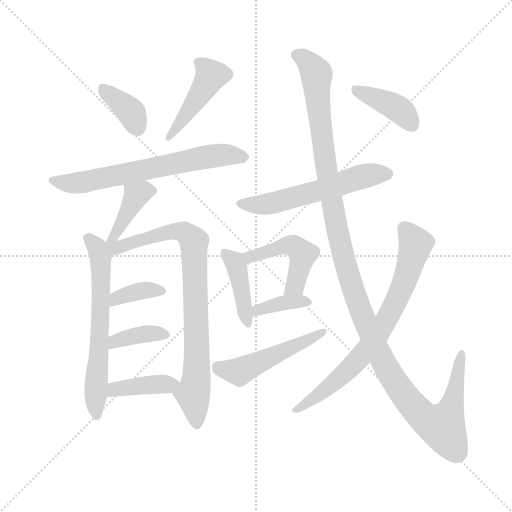
t = 0.00 s
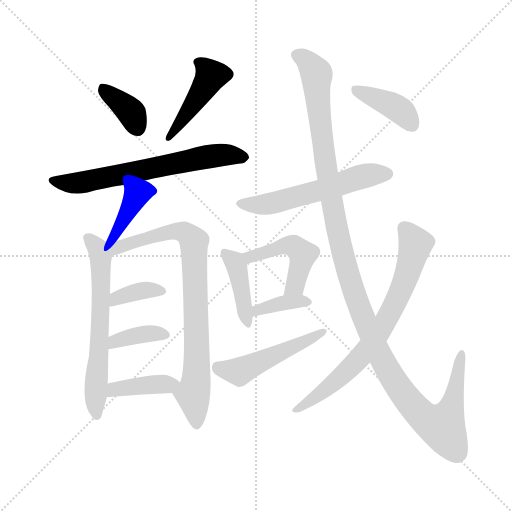
t = 2.32 s
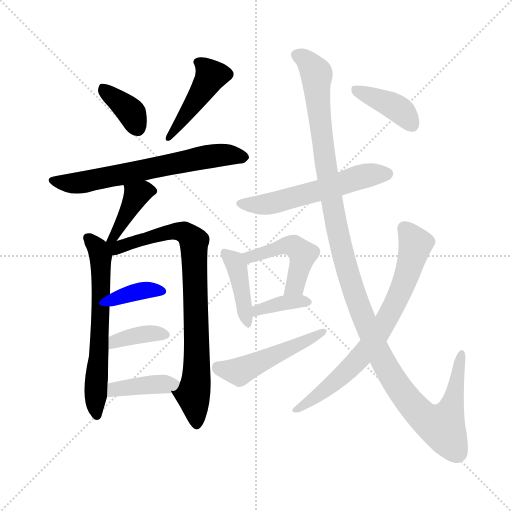
t = 4.63 s
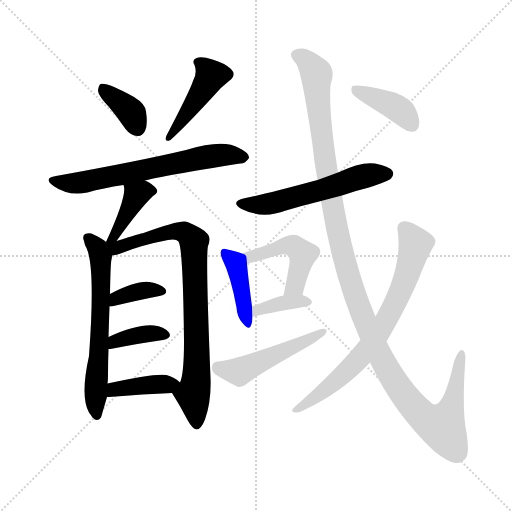
t = 6.95 s
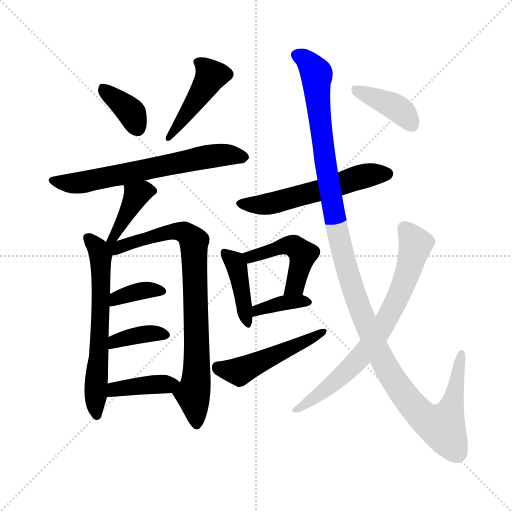
t = 9.27 s
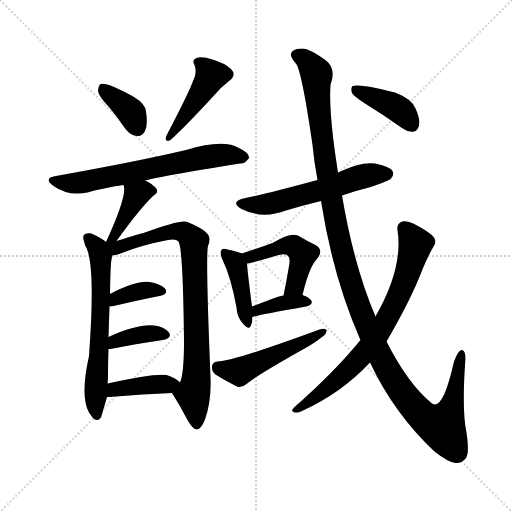
t = 11.59 s

The animated SVG that drew these frames (rendered in a browser with its animation timeline set to each time). Animation: 17 CSS @keyframes rules; one cycle of 11.59 s.

<svg version="1.1" viewBox="0 0 1024 1024" xmlns="http://www.w3.org/2000/svg">
  <g stroke="lightgray" stroke-dasharray="1,1" stroke-width="1" transform="scale(4, 4)">
    <line x1="0" y1="0" x2="256" y2="256"></line>
    <line x1="256" y1="0" x2="0" y2="256"></line>
    <line x1="128" y1="0" x2="128" y2="256"></line>
    <line x1="0" y1="128" x2="256" y2="128"></line>
  </g>
<g transform="scale(1, -1) translate(0, -900)">
   <style type="text/css">
    @keyframes keyframes0 {
      from {
       stroke: blue;
       stroke-dashoffset: 366;
       stroke-width: 128;
       }
       54% {
       animation-timing-function: step-end;
       stroke: blue;
       stroke-dashoffset: 0;
       stroke-width: 128;
       }
       to {
       stroke: black;
       stroke-width: 1024;
       }
       }
       #make-me-a-hanzi-animation-0 {
         animation: keyframes0 0.547852s both;
         animation-delay: 0.000000s;
         animation-timing-function: linear;
       }
    @keyframes keyframes1 {
      from {
       stroke: blue;
       stroke-dashoffset: 438;
       stroke-width: 128;
       }
       59% {
       animation-timing-function: step-end;
       stroke: blue;
       stroke-dashoffset: 0;
       stroke-width: 128;
       }
       to {
       stroke: black;
       stroke-width: 1024;
       }
       }
       #make-me-a-hanzi-animation-1 {
         animation: keyframes1 0.606445s both;
         animation-delay: 0.547852s;
         animation-timing-function: linear;
       }
    @keyframes keyframes2 {
      from {
       stroke: blue;
       stroke-dashoffset: 643;
       stroke-width: 128;
       }
       68% {
       animation-timing-function: step-end;
       stroke: blue;
       stroke-dashoffset: 0;
       stroke-width: 128;
       }
       to {
       stroke: black;
       stroke-width: 1024;
       }
       }
       #make-me-a-hanzi-animation-2 {
         animation: keyframes2 0.773275s both;
         animation-delay: 1.154297s;
         animation-timing-function: linear;
       }
    @keyframes keyframes3 {
      from {
       stroke: blue;
       stroke-dashoffset: 380;
       stroke-width: 128;
       }
       55% {
       animation-timing-function: step-end;
       stroke: blue;
       stroke-dashoffset: 0;
       stroke-width: 128;
       }
       to {
       stroke: black;
       stroke-width: 1024;
       }
       }
       #make-me-a-hanzi-animation-3 {
         animation: keyframes3 0.559245s both;
         animation-delay: 1.927572s;
         animation-timing-function: linear;
       }
    @keyframes keyframes4 {
      from {
       stroke: blue;
       stroke-dashoffset: 618;
       stroke-width: 128;
       }
       67% {
       animation-timing-function: step-end;
       stroke: blue;
       stroke-dashoffset: 0;
       stroke-width: 128;
       }
       to {
       stroke: black;
       stroke-width: 1024;
       }
       }
       #make-me-a-hanzi-animation-4 {
         animation: keyframes4 0.752930s both;
         animation-delay: 2.486816s;
         animation-timing-function: linear;
       }
    @keyframes keyframes5 {
      from {
       stroke: blue;
       stroke-dashoffset: 808;
       stroke-width: 128;
       }
       72% {
       animation-timing-function: step-end;
       stroke: blue;
       stroke-dashoffset: 0;
       stroke-width: 128;
       }
       to {
       stroke: black;
       stroke-width: 1024;
       }
       }
       #make-me-a-hanzi-animation-5 {
         animation: keyframes5 0.907552s both;
         animation-delay: 3.239746s;
         animation-timing-function: linear;
       }
    @keyframes keyframes6 {
      from {
       stroke: blue;
       stroke-dashoffset: 363;
       stroke-width: 128;
       }
       54% {
       animation-timing-function: step-end;
       stroke: blue;
       stroke-dashoffset: 0;
       stroke-width: 128;
       }
       to {
       stroke: black;
       stroke-width: 1024;
       }
       }
       #make-me-a-hanzi-animation-6 {
         animation: keyframes6 0.545410s both;
         animation-delay: 4.147298s;
         animation-timing-function: linear;
       }
    @keyframes keyframes7 {
      from {
       stroke: blue;
       stroke-dashoffset: 372;
       stroke-width: 128;
       }
       55% {
       animation-timing-function: step-end;
       stroke: blue;
       stroke-dashoffset: 0;
       stroke-width: 128;
       }
       to {
       stroke: black;
       stroke-width: 1024;
       }
       }
       #make-me-a-hanzi-animation-7 {
         animation: keyframes7 0.552734s both;
         animation-delay: 4.692708s;
         animation-timing-function: linear;
       }
    @keyframes keyframes8 {
      from {
       stroke: blue;
       stroke-dashoffset: 396;
       stroke-width: 128;
       }
       56% {
       animation-timing-function: step-end;
       stroke: blue;
       stroke-dashoffset: 0;
       stroke-width: 128;
       }
       to {
       stroke: black;
       stroke-width: 1024;
       }
       }
       #make-me-a-hanzi-animation-8 {
         animation: keyframes8 0.572266s both;
         animation-delay: 5.245443s;
         animation-timing-function: linear;
       }
    @keyframes keyframes9 {
      from {
       stroke: blue;
       stroke-dashoffset: 554;
       stroke-width: 128;
       }
       64% {
       animation-timing-function: step-end;
       stroke: blue;
       stroke-dashoffset: 0;
       stroke-width: 128;
       }
       to {
       stroke: black;
       stroke-width: 1024;
       }
       }
       #make-me-a-hanzi-animation-9 {
         animation: keyframes9 0.700846s both;
         animation-delay: 5.817708s;
         animation-timing-function: linear;
       }
    @keyframes keyframes10 {
      from {
       stroke: blue;
       stroke-dashoffset: 408;
       stroke-width: 128;
       }
       57% {
       animation-timing-function: step-end;
       stroke: blue;
       stroke-dashoffset: 0;
       stroke-width: 128;
       }
       to {
       stroke: black;
       stroke-width: 1024;
       }
       }
       #make-me-a-hanzi-animation-10 {
         animation: keyframes10 0.582031s both;
         animation-delay: 6.518555s;
         animation-timing-function: linear;
       }
    @keyframes keyframes11 {
      from {
       stroke: blue;
       stroke-dashoffset: 467;
       stroke-width: 128;
       }
       60% {
       animation-timing-function: step-end;
       stroke: blue;
       stroke-dashoffset: 0;
       stroke-width: 128;
       }
       to {
       stroke: black;
       stroke-width: 1024;
       }
       }
       #make-me-a-hanzi-animation-11 {
         animation: keyframes11 0.630046s both;
         animation-delay: 7.100586s;
         animation-timing-function: linear;
       }
    @keyframes keyframes12 {
      from {
       stroke: blue;
       stroke-dashoffset: 370;
       stroke-width: 128;
       }
       55% {
       animation-timing-function: step-end;
       stroke: blue;
       stroke-dashoffset: 0;
       stroke-width: 128;
       }
       to {
       stroke: black;
       stroke-width: 1024;
       }
       }
       #make-me-a-hanzi-animation-12 {
         animation: keyframes12 0.551107s both;
         animation-delay: 7.730632s;
         animation-timing-function: linear;
       }
    @keyframes keyframes13 {
      from {
       stroke: blue;
       stroke-dashoffset: 484;
       stroke-width: 128;
       }
       61% {
       animation-timing-function: step-end;
       stroke: blue;
       stroke-dashoffset: 0;
       stroke-width: 128;
       }
       to {
       stroke: black;
       stroke-width: 1024;
       }
       }
       #make-me-a-hanzi-animation-13 {
         animation: keyframes13 0.643880s both;
         animation-delay: 8.281738s;
         animation-timing-function: linear;
       }
    @keyframes keyframes14 {
      from {
       stroke: blue;
       stroke-dashoffset: 1236;
       stroke-width: 128;
       }
       80% {
       animation-timing-function: step-end;
       stroke: blue;
       stroke-dashoffset: 0;
       stroke-width: 128;
       }
       to {
       stroke: black;
       stroke-width: 1024;
       }
       }
       #make-me-a-hanzi-animation-14 {
         animation: keyframes14 1.255859s both;
         animation-delay: 8.925618s;
         animation-timing-function: linear;
       }
    @keyframes keyframes15 {
      from {
       stroke: blue;
       stroke-dashoffset: 718;
       stroke-width: 128;
       }
       70% {
       animation-timing-function: step-end;
       stroke: blue;
       stroke-dashoffset: 0;
       stroke-width: 128;
       }
       to {
       stroke: black;
       stroke-width: 1024;
       }
       }
       #make-me-a-hanzi-animation-15 {
         animation: keyframes15 0.834310s both;
         animation-delay: 10.181478s;
         animation-timing-function: linear;
       }
    @keyframes keyframes16 {
      from {
       stroke: blue;
       stroke-dashoffset: 392;
       stroke-width: 128;
       }
       56% {
       animation-timing-function: step-end;
       stroke: blue;
       stroke-dashoffset: 0;
       stroke-width: 128;
       }
       to {
       stroke: black;
       stroke-width: 1024;
       }
       }
       #make-me-a-hanzi-animation-16 {
         animation: keyframes16 0.569010s both;
         animation-delay: 11.015788s;
         animation-timing-function: linear;
       }
</style>
<path d="M 218.0 686.0 Q 234.0 667.0 251.0 642.0 Q 261.0 629.0 275.0 628.0 Q 284.0 627.0 290.0 638.0 Q 296.0 650.0 292.0 677.0 Q 291.0 692.0 268.0 706.0 Q 214.0 736.0 201.0 732.0 Q 197.0 729.0 196.0 718.0 Q 197.0 708.0 218.0 686.0 Z" fill="lightgray"></path> 
<path d="M 386.0 738.0 Q 379.0 717.0 333.0 629.0 Q 327.0 614.0 341.0 620.0 Q 371.0 647.0 428.0 709.0 Q 441.0 725.0 458.0 738.0 Q 474.0 750.0 462.0 762.0 Q 449.0 774.0 425.0 781.0 Q 403.0 788.0 393.0 784.0 Q 383.0 780.0 389.0 770.0 Q 395.0 755.0 386.0 738.0 Z" fill="lightgray"></path> 
<path d="M 290.0 539.0 Q 323.0 548.0 480.0 573.0 Q 490.0 572.0 498.0 584.0 Q 499.0 594.0 478.0 604.0 Q 447.0 623.0 372.0 600.0 Q 279.0 578.0 112.0 548.0 Q 85.0 544.0 107.0 528.0 Q 137.0 507.0 175.0 515.0 Q 206.0 524.0 247.0 530.0 L 290.0 539.0 Z" fill="lightgray"></path> 
<path d="M 233.0 418.0 Q 279.0 482.0 306.0 508.0 Q 318.0 515.0 313.0 522.0 Q 306.0 532.0 290.0 539.0 C 263.0 552.0 239.0 559.0 247.0 530.0 Q 256.0 512.0 212.0 416.0 C 200.0 389.0 215.0 394.0 233.0 418.0 Z" fill="lightgray"></path> 
<path d="M 212.0 416.0 Q 205.0 423.0 187.0 431.0 Q 180.0 435.0 170.0 432.0 Q 164.0 428.0 168.0 418.0 Q 169.0 411.0 173.0 404.0 Q 191.0 365.0 178.0 188.0 Q 160.0 107.0 178.0 75.0 Q 181.0 71.0 185.0 65.0 Q 194.0 55.0 202.0 65.0 Q 203.0 68.0 214.0 106.0 L 215.0 133.0 Q 216.0 140.0 216.0 149.0 Q 216.0 177.0 217.0 202.0 L 217.0 226.0 Q 218.0 260.0 219.0 287.0 L 220.0 312.0 Q 221.0 375.0 223.0 381.0 Q 224.0 385.0 224.0 389.0 C 226.0 405.0 226.0 405.0 212.0 416.0 Z" fill="lightgray"></path> 
<path d="M 344.0 114.0 Q 360.0 89.0 375.0 60.0 Q 385.0 42.0 393.0 41.0 Q 402.0 41.0 410.0 61.0 Q 423.0 98.0 421.0 145.0 Q 411.0 388.0 416.0 408.0 Q 423.0 426.0 413.0 434.0 Q 406.0 443.0 375.0 456.0 Q 363.0 462.0 287.0 434.0 Q 283.0 434.0 233.0 418.0 C 204.0 409.0 184.0 380.0 224.0 389.0 Q 233.0 390.0 244.0 394.0 Q 283.0 410.0 336.0 420.0 Q 352.0 423.0 357.0 417.0 Q 366.0 405.0 368.0 218.0 Q 368.0 152.0 360.0 135.0 C 352.0 106.0 337.0 126.0 344.0 114.0 Z" fill="lightgray"></path> 
<path d="M 219.0 287.0 Q 220.0 287.0 223.0 287.0 Q 278.0 300.0 319.0 308.0 Q 338.0 312.0 330.0 323.0 Q 320.0 333.0 299.0 336.0 Q 272.0 339.0 220.0 312.0 C 193.0 298.0 189.0 287.0 219.0 287.0 Z" fill="lightgray"></path> 
<path d="M 217.0 202.0 Q 218.0 202.0 221.0 202.0 Q 282.0 214.0 326.0 220.0 Q 345.0 224.0 338.0 235.0 Q 328.0 247.0 308.0 249.0 Q 274.0 252.0 217.0 226.0 C 190.0 214.0 187.0 202.0 217.0 202.0 Z" fill="lightgray"></path> 
<path d="M 214.0 106.0 Q 215.0 106.0 218.0 106.0 Q 288.0 112.0 344.0 114.0 C 374.0 115.0 380.0 115.0 360.0 135.0 Q 351.0 145.0 333.0 150.0 Q 309.0 154.0 215.0 133.0 C 186.0 126.0 184.0 105.0 214.0 106.0 Z" fill="lightgray"></path> 
<path d="M 684.0 509.0 Q 709.0 518.0 738.0 525.0 Q 777.0 538.0 782.0 543.0 Q 789.0 550.0 785.0 558.0 Q 778.0 568.0 750.0 573.0 Q 722.0 577.0 676.0 555.0 L 635.0 540.0 Q 524.0 510.0 491.0 504.0 Q 458.0 497.0 483.0 482.0 Q 525.0 461.0 572.0 479.0 Q 605.0 489.0 642.0 498.0 L 684.0 509.0 Z" fill="lightgray"></path> 
<path d="M 484.0 393.0 Q 474.0 397.0 455.0 401.0 Q 446.0 404.0 443.0 400.0 Q 439.0 396.0 444.0 383.0 Q 462.0 346.0 473.0 285.0 Q 474.0 266.0 485.0 254.0 Q 498.0 238.0 502.0 249.0 Q 505.0 256.0 505.0 266.0 L 504.0 287.0 Q 495.0 356.0 494.0 373.0 C 493.0 390.0 493.0 390.0 484.0 393.0 Z" fill="lightgray"></path> 
<path d="M 605.0 310.0 Q 618.0 365.0 633.0 381.0 Q 649.0 400.0 631.0 410.0 Q 616.0 417.0 596.0 429.0 Q 581.0 436.0 545.0 414.0 Q 512.0 402.0 484.0 393.0 C 455.0 384.0 464.0 368.0 494.0 373.0 Q 501.0 374.0 508.0 376.0 Q 535.0 383.0 557.0 390.0 Q 573.0 394.0 576.0 388.0 Q 582.0 384.0 577.0 362.0 Q 573.0 338.0 567.0 309.0 C 561.0 280.0 598.0 281.0 605.0 310.0 Z" fill="lightgray"></path> 
<path d="M 505.0 266.0 Q 511.0 269.0 612.0 287.0 Q 628.0 291.0 622.0 300.0 Q 616.0 307.0 605.0 310.0 L 567.0 309.0 Q 558.0 308.0 549.0 304.0 Q 525.0 295.0 504.0 287.0 C 476.0 276.0 476.0 257.0 505.0 266.0 Z" fill="lightgray"></path> 
<path d="M 435.0 177.0 Q 425.0 176.0 424.0 167.0 Q 423.0 157.0 431.0 151.0 Q 450.0 139.0 476.0 126.0 Q 485.0 125.0 493.0 132.0 Q 511.0 148.0 618.0 208.0 Q 633.0 217.0 644.0 226.0 Q 654.0 233.0 653.0 240.0 Q 649.0 244.0 639.0 241.0 Q 468.0 178.0 435.0 177.0 Z" fill="lightgray"></path> 
<path d="M 740.0 175.0 Q 788.0 73.0 869.0 -3.0 Q 897.0 -25.0 911.0 -26.0 Q 924.0 -27.0 932.0 -16.0 Q 939.0 -7.0 933.0 35.0 Q 924.0 75.0 930.0 171.0 Q 933.0 199.0 924.0 200.0 Q 917.0 201.0 908.0 177.0 Q 886.0 78.0 864.0 93.0 Q 816.0 132.0 773.0 217.0 L 751.0 267.0 Q 708.0 367.0 684.0 509.0 L 676.0 555.0 Q 657.0 675.0 661.0 730.0 Q 673.0 763.0 652.0 779.0 Q 646.0 783.0 639.0 788.0 Q 620.0 801.0 606.0 803.0 Q 594.0 803.0 594.0 802.0 Q 572.0 796.0 590.0 775.0 Q 602.0 769.0 625.0 610.0 Q 628.0 577.0 635.0 540.0 L 642.0 498.0 Q 666.0 345.0 720.0 222.0 L 721.0 220.0 L 740.0 175.0 Z" fill="lightgray"></path> 
<path d="M 721.0 220.0 Q 669.0 156.0 588.0 85.0 Q 581.0 78.0 587.0 76.0 Q 594.0 73.0 604.0 78.0 Q 683.0 114.0 740.0 175.0 L 773.0 217.0 Q 822.0 301.0 844.0 359.0 Q 854.0 384.0 867.0 407.0 Q 874.0 416.0 868.0 425.0 Q 862.0 434.0 834.0 449.0 Q 815.0 459.0 805.0 457.0 Q 793.0 453.0 795.0 440.0 Q 807.0 365.0 751.0 267.0 L 721.0 220.0 Z" fill="lightgray"></path> 
<path d="M 730.0 693.0 Q 766.0 671.0 804.0 644.0 Q 816.0 635.0 828.0 637.0 Q 835.0 638.0 838.0 649.0 Q 841.0 661.0 831.0 683.0 Q 824.0 702.0 790.0 715.0 Q 721.0 733.0 705.0 728.0 Q 701.0 724.0 704.0 714.0 Q 708.0 707.0 730.0 693.0 Z" fill="lightgray"></path> 
      <clipPath id="make-me-a-hanzi-clip-0">
      <path d="M 218.0 686.0 Q 234.0 667.0 251.0 642.0 Q 261.0 629.0 275.0 628.0 Q 284.0 627.0 290.0 638.0 Q 296.0 650.0 292.0 677.0 Q 291.0 692.0 268.0 706.0 Q 214.0 736.0 201.0 732.0 Q 197.0 729.0 196.0 718.0 Q 197.0 708.0 218.0 686.0 Z" fill="lightgray"></path>
      </clipPath>
      <path clip-path="url(#make-me-a-hanzi-clip-0)" d="M 205.0 723.0 L 259.0 680.0 L 276.0 643.0 " fill="none" id="make-me-a-hanzi-animation-0" stroke-dasharray="238 476" stroke-linecap="round"></path>

      <clipPath id="make-me-a-hanzi-clip-1">
      <path d="M 386.0 738.0 Q 379.0 717.0 333.0 629.0 Q 327.0 614.0 341.0 620.0 Q 371.0 647.0 428.0 709.0 Q 441.0 725.0 458.0 738.0 Q 474.0 750.0 462.0 762.0 Q 449.0 774.0 425.0 781.0 Q 403.0 788.0 393.0 784.0 Q 383.0 780.0 389.0 770.0 Q 395.0 755.0 386.0 738.0 Z" fill="lightgray"></path>
      </clipPath>
      <path clip-path="url(#make-me-a-hanzi-clip-1)" d="M 399.0 775.0 L 421.0 746.0 L 356.0 647.0 L 342.0 638.0 L 341.0 628.0 " fill="none" id="make-me-a-hanzi-animation-1" stroke-dasharray="310 620" stroke-linecap="round"></path>

      <clipPath id="make-me-a-hanzi-clip-2">
      <path d="M 290.0 539.0 Q 323.0 548.0 480.0 573.0 Q 490.0 572.0 498.0 584.0 Q 499.0 594.0 478.0 604.0 Q 447.0 623.0 372.0 600.0 Q 279.0 578.0 112.0 548.0 Q 85.0 544.0 107.0 528.0 Q 137.0 507.0 175.0 515.0 Q 206.0 524.0 247.0 530.0 L 290.0 539.0 Z" fill="lightgray"></path>
      </clipPath>
      <path clip-path="url(#make-me-a-hanzi-clip-2)" d="M 107.0 539.0 L 132.0 534.0 L 176.0 537.0 L 437.0 590.0 L 488.0 585.0 " fill="none" id="make-me-a-hanzi-animation-2" stroke-dasharray="515 1030" stroke-linecap="round"></path>

      <clipPath id="make-me-a-hanzi-clip-3">
      <path d="M 233.0 418.0 Q 279.0 482.0 306.0 508.0 Q 318.0 515.0 313.0 522.0 Q 306.0 532.0 290.0 539.0 C 263.0 552.0 239.0 559.0 247.0 530.0 Q 256.0 512.0 212.0 416.0 C 200.0 389.0 215.0 394.0 233.0 418.0 Z" fill="lightgray"></path>
      </clipPath>
      <path clip-path="url(#make-me-a-hanzi-clip-3)" d="M 301.0 519.0 L 273.0 511.0 L 227.0 428.0 " fill="none" id="make-me-a-hanzi-animation-3" stroke-dasharray="252 504" stroke-linecap="round"></path>

      <clipPath id="make-me-a-hanzi-clip-4">
      <path d="M 212.0 416.0 Q 205.0 423.0 187.0 431.0 Q 180.0 435.0 170.0 432.0 Q 164.0 428.0 168.0 418.0 Q 169.0 411.0 173.0 404.0 Q 191.0 365.0 178.0 188.0 Q 160.0 107.0 178.0 75.0 Q 181.0 71.0 185.0 65.0 Q 194.0 55.0 202.0 65.0 Q 203.0 68.0 214.0 106.0 L 215.0 133.0 Q 216.0 140.0 216.0 149.0 Q 216.0 177.0 217.0 202.0 L 217.0 226.0 Q 218.0 260.0 219.0 287.0 L 220.0 312.0 Q 221.0 375.0 223.0 381.0 Q 224.0 385.0 224.0 389.0 C 226.0 405.0 226.0 405.0 212.0 416.0 Z" fill="lightgray"></path>
      </clipPath>
      <path clip-path="url(#make-me-a-hanzi-clip-4)" d="M 176.0 424.0 L 195.0 404.0 L 202.0 373.0 L 194.0 70.0 " fill="none" id="make-me-a-hanzi-animation-4" stroke-dasharray="490 980" stroke-linecap="round"></path>

      <clipPath id="make-me-a-hanzi-clip-5">
      <path d="M 344.0 114.0 Q 360.0 89.0 375.0 60.0 Q 385.0 42.0 393.0 41.0 Q 402.0 41.0 410.0 61.0 Q 423.0 98.0 421.0 145.0 Q 411.0 388.0 416.0 408.0 Q 423.0 426.0 413.0 434.0 Q 406.0 443.0 375.0 456.0 Q 363.0 462.0 287.0 434.0 Q 283.0 434.0 233.0 418.0 C 204.0 409.0 184.0 380.0 224.0 389.0 Q 233.0 390.0 244.0 394.0 Q 283.0 410.0 336.0 420.0 Q 352.0 423.0 357.0 417.0 Q 366.0 405.0 368.0 218.0 Q 368.0 152.0 360.0 135.0 C 352.0 106.0 337.0 126.0 344.0 114.0 Z" fill="lightgray"></path>
      </clipPath>
      <path clip-path="url(#make-me-a-hanzi-clip-5)" d="M 218.0 411.0 L 235.0 404.0 L 302.0 429.0 L 357.0 438.0 L 375.0 432.0 L 388.0 417.0 L 395.0 158.0 L 386.0 111.0 L 393.0 51.0 " fill="none" id="make-me-a-hanzi-animation-5" stroke-dasharray="680 1360" stroke-linecap="round"></path>

      <clipPath id="make-me-a-hanzi-clip-6">
      <path d="M 219.0 287.0 Q 220.0 287.0 223.0 287.0 Q 278.0 300.0 319.0 308.0 Q 338.0 312.0 330.0 323.0 Q 320.0 333.0 299.0 336.0 Q 272.0 339.0 220.0 312.0 C 193.0 298.0 189.0 287.0 219.0 287.0 Z" fill="lightgray"></path>
      </clipPath>
      <path clip-path="url(#make-me-a-hanzi-clip-6)" d="M 221.0 293.0 L 234.0 305.0 L 276.0 317.0 L 322.0 317.0 " fill="none" id="make-me-a-hanzi-animation-6" stroke-dasharray="235 470" stroke-linecap="round"></path>

      <clipPath id="make-me-a-hanzi-clip-7">
      <path d="M 217.0 202.0 Q 218.0 202.0 221.0 202.0 Q 282.0 214.0 326.0 220.0 Q 345.0 224.0 338.0 235.0 Q 328.0 247.0 308.0 249.0 Q 274.0 252.0 217.0 226.0 C 190.0 214.0 187.0 202.0 217.0 202.0 Z" fill="lightgray"></path>
      </clipPath>
      <path clip-path="url(#make-me-a-hanzi-clip-7)" d="M 219.0 208.0 L 231.0 219.0 L 265.0 228.0 L 311.0 234.0 L 329.0 230.0 " fill="none" id="make-me-a-hanzi-animation-7" stroke-dasharray="244 488" stroke-linecap="round"></path>

      <clipPath id="make-me-a-hanzi-clip-8">
      <path d="M 214.0 106.0 Q 215.0 106.0 218.0 106.0 Q 288.0 112.0 344.0 114.0 C 374.0 115.0 380.0 115.0 360.0 135.0 Q 351.0 145.0 333.0 150.0 Q 309.0 154.0 215.0 133.0 C 186.0 126.0 184.0 105.0 214.0 106.0 Z" fill="lightgray"></path>
      </clipPath>
      <path clip-path="url(#make-me-a-hanzi-clip-8)" d="M 216.0 113.0 L 226.0 115.0 L 230.0 123.0 L 350.0 134.0 " fill="none" id="make-me-a-hanzi-animation-8" stroke-dasharray="268 536" stroke-linecap="round"></path>

      <clipPath id="make-me-a-hanzi-clip-9">
      <path d="M 684.0 509.0 Q 709.0 518.0 738.0 525.0 Q 777.0 538.0 782.0 543.0 Q 789.0 550.0 785.0 558.0 Q 778.0 568.0 750.0 573.0 Q 722.0 577.0 676.0 555.0 L 635.0 540.0 Q 524.0 510.0 491.0 504.0 Q 458.0 497.0 483.0 482.0 Q 525.0 461.0 572.0 479.0 Q 605.0 489.0 642.0 498.0 L 684.0 509.0 Z" fill="lightgray"></path>
      </clipPath>
      <path clip-path="url(#make-me-a-hanzi-clip-9)" d="M 484.0 494.0 L 533.0 491.0 L 723.0 547.0 L 774.0 552.0 " fill="none" id="make-me-a-hanzi-animation-9" stroke-dasharray="426 852" stroke-linecap="round"></path>

      <clipPath id="make-me-a-hanzi-clip-10">
      <path d="M 484.0 393.0 Q 474.0 397.0 455.0 401.0 Q 446.0 404.0 443.0 400.0 Q 439.0 396.0 444.0 383.0 Q 462.0 346.0 473.0 285.0 Q 474.0 266.0 485.0 254.0 Q 498.0 238.0 502.0 249.0 Q 505.0 256.0 505.0 266.0 L 504.0 287.0 Q 495.0 356.0 494.0 373.0 C 493.0 390.0 493.0 390.0 484.0 393.0 Z" fill="lightgray"></path>
      </clipPath>
      <path clip-path="url(#make-me-a-hanzi-clip-10)" d="M 449.0 395.0 L 473.0 368.0 L 494.0 254.0 " fill="none" id="make-me-a-hanzi-animation-10" stroke-dasharray="280 560" stroke-linecap="round"></path>

      <clipPath id="make-me-a-hanzi-clip-11">
      <path d="M 605.0 310.0 Q 618.0 365.0 633.0 381.0 Q 649.0 400.0 631.0 410.0 Q 616.0 417.0 596.0 429.0 Q 581.0 436.0 545.0 414.0 Q 512.0 402.0 484.0 393.0 C 455.0 384.0 464.0 368.0 494.0 373.0 Q 501.0 374.0 508.0 376.0 Q 535.0 383.0 557.0 390.0 Q 573.0 394.0 576.0 388.0 Q 582.0 384.0 577.0 362.0 Q 573.0 338.0 567.0 309.0 C 561.0 280.0 598.0 281.0 605.0 310.0 Z" fill="lightgray"></path>
      </clipPath>
      <path clip-path="url(#make-me-a-hanzi-clip-11)" d="M 491.0 390.0 L 512.0 388.0 L 575.0 410.0 L 591.0 406.0 L 605.0 391.0 L 603.0 378.0 L 591.0 329.0 L 573.0 315.0 " fill="none" id="make-me-a-hanzi-animation-11" stroke-dasharray="339 678" stroke-linecap="round"></path>

      <clipPath id="make-me-a-hanzi-clip-12">
      <path d="M 505.0 266.0 Q 511.0 269.0 612.0 287.0 Q 628.0 291.0 622.0 300.0 Q 616.0 307.0 605.0 310.0 L 567.0 309.0 Q 558.0 308.0 549.0 304.0 Q 525.0 295.0 504.0 287.0 C 476.0 276.0 476.0 257.0 505.0 266.0 Z" fill="lightgray"></path>
      </clipPath>
      <path clip-path="url(#make-me-a-hanzi-clip-12)" d="M 505.0 271.0 L 515.0 280.0 L 558.0 292.0 L 614.0 296.0 " fill="none" id="make-me-a-hanzi-animation-12" stroke-dasharray="242 484" stroke-linecap="round"></path>

      <clipPath id="make-me-a-hanzi-clip-13">
      <path d="M 435.0 177.0 Q 425.0 176.0 424.0 167.0 Q 423.0 157.0 431.0 151.0 Q 450.0 139.0 476.0 126.0 Q 485.0 125.0 493.0 132.0 Q 511.0 148.0 618.0 208.0 Q 633.0 217.0 644.0 226.0 Q 654.0 233.0 653.0 240.0 Q 649.0 244.0 639.0 241.0 Q 468.0 178.0 435.0 177.0 Z" fill="lightgray"></path>
      </clipPath>
      <path clip-path="url(#make-me-a-hanzi-clip-13)" d="M 437.0 164.0 L 478.0 157.0 L 602.0 212.0 L 646.0 238.0 " fill="none" id="make-me-a-hanzi-animation-13" stroke-dasharray="356 712" stroke-linecap="round"></path>

      <clipPath id="make-me-a-hanzi-clip-14">
      <path d="M 740.0 175.0 Q 788.0 73.0 869.0 -3.0 Q 897.0 -25.0 911.0 -26.0 Q 924.0 -27.0 932.0 -16.0 Q 939.0 -7.0 933.0 35.0 Q 924.0 75.0 930.0 171.0 Q 933.0 199.0 924.0 200.0 Q 917.0 201.0 908.0 177.0 Q 886.0 78.0 864.0 93.0 Q 816.0 132.0 773.0 217.0 L 751.0 267.0 Q 708.0 367.0 684.0 509.0 L 676.0 555.0 Q 657.0 675.0 661.0 730.0 Q 673.0 763.0 652.0 779.0 Q 646.0 783.0 639.0 788.0 Q 620.0 801.0 606.0 803.0 Q 594.0 803.0 594.0 802.0 Q 572.0 796.0 590.0 775.0 Q 602.0 769.0 625.0 610.0 Q 628.0 577.0 635.0 540.0 L 642.0 498.0 Q 666.0 345.0 720.0 222.0 L 721.0 220.0 L 740.0 175.0 Z" fill="lightgray"></path>
      </clipPath>
      <path clip-path="url(#make-me-a-hanzi-clip-14)" d="M 595.0 788.0 L 613.0 779.0 L 633.0 752.0 L 642.0 627.0 L 667.0 476.0 L 698.0 349.0 L 727.0 264.0 L 765.0 178.0 L 796.0 126.0 L 844.0 68.0 L 884.0 47.0 L 904.0 89.0 L 923.0 193.0 " fill="none" id="make-me-a-hanzi-animation-14" stroke-dasharray="1108 2216" stroke-linecap="round"></path>

      <clipPath id="make-me-a-hanzi-clip-15">
      <path d="M 721.0 220.0 Q 669.0 156.0 588.0 85.0 Q 581.0 78.0 587.0 76.0 Q 594.0 73.0 604.0 78.0 Q 683.0 114.0 740.0 175.0 L 773.0 217.0 Q 822.0 301.0 844.0 359.0 Q 854.0 384.0 867.0 407.0 Q 874.0 416.0 868.0 425.0 Q 862.0 434.0 834.0 449.0 Q 815.0 459.0 805.0 457.0 Q 793.0 453.0 795.0 440.0 Q 807.0 365.0 751.0 267.0 L 721.0 220.0 Z" fill="lightgray"></path>
      </clipPath>
      <path clip-path="url(#make-me-a-hanzi-clip-15)" d="M 808.0 444.0 L 831.0 412.0 L 810.0 338.0 L 769.0 252.0 L 700.0 163.0 L 620.0 97.0 L 591.0 80.0 " fill="none" id="make-me-a-hanzi-animation-15" stroke-dasharray="590 1180" stroke-linecap="round"></path>

      <clipPath id="make-me-a-hanzi-clip-16">
      <path d="M 730.0 693.0 Q 766.0 671.0 804.0 644.0 Q 816.0 635.0 828.0 637.0 Q 835.0 638.0 838.0 649.0 Q 841.0 661.0 831.0 683.0 Q 824.0 702.0 790.0 715.0 Q 721.0 733.0 705.0 728.0 Q 701.0 724.0 704.0 714.0 Q 708.0 707.0 730.0 693.0 Z" fill="lightgray"></path>
      </clipPath>
      <path clip-path="url(#make-me-a-hanzi-clip-16)" d="M 710.0 721.0 L 797.0 682.0 L 823.0 651.0 " fill="none" id="make-me-a-hanzi-animation-16" stroke-dasharray="264 528" stroke-linecap="round"></path>

</g>
</svg>
